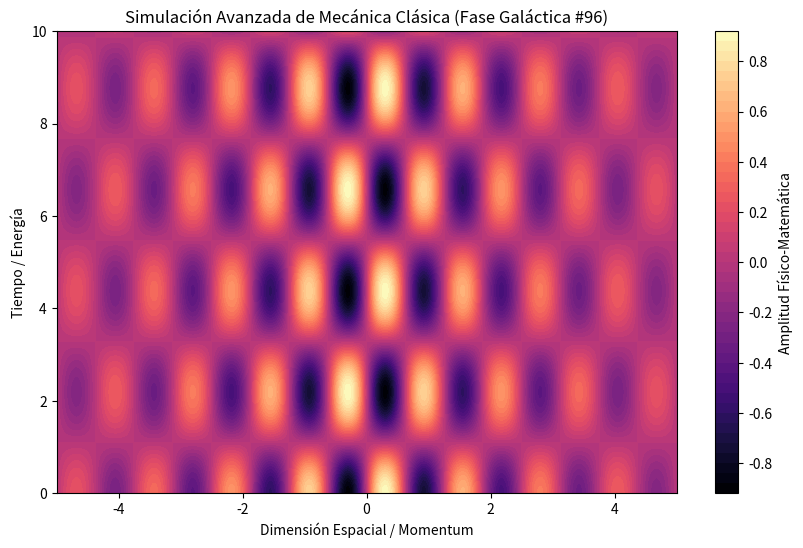

Recreate this plot in Python.
%matplotlib inline
# Simulación Galáctica: Mecánica Clásica - Variante 96
import numpy as np
import matplotlib.pyplot as plt

# Parámetros Físicos Aleatorios
param_1 = 5.024
param_2 = 1.434
param_3 = 0.318

t = np.linspace(0, 10, 500)
x = np.linspace(-5, 5, 500)
X, T = np.meshgrid(x, t)

# Ecuación Base (Avanzada)
Z = np.sin(X * param_1) * np.cos(T * param_2) * np.exp(-np.abs(X) * param_3)

plt.figure(figsize=(10, 6))
plt.contourf(X, T, Z, 50, cmap='magma')
plt.colorbar(label='Amplitud Físico-Matemática')
plt.title(r'Simulación Avanzada de Mecánica Clásica (Fase Galáctica #96)')
plt.xlabel('Dimensión Espacial / Momentum')
plt.ylabel('Tiempo / Energía')
plt.show()
